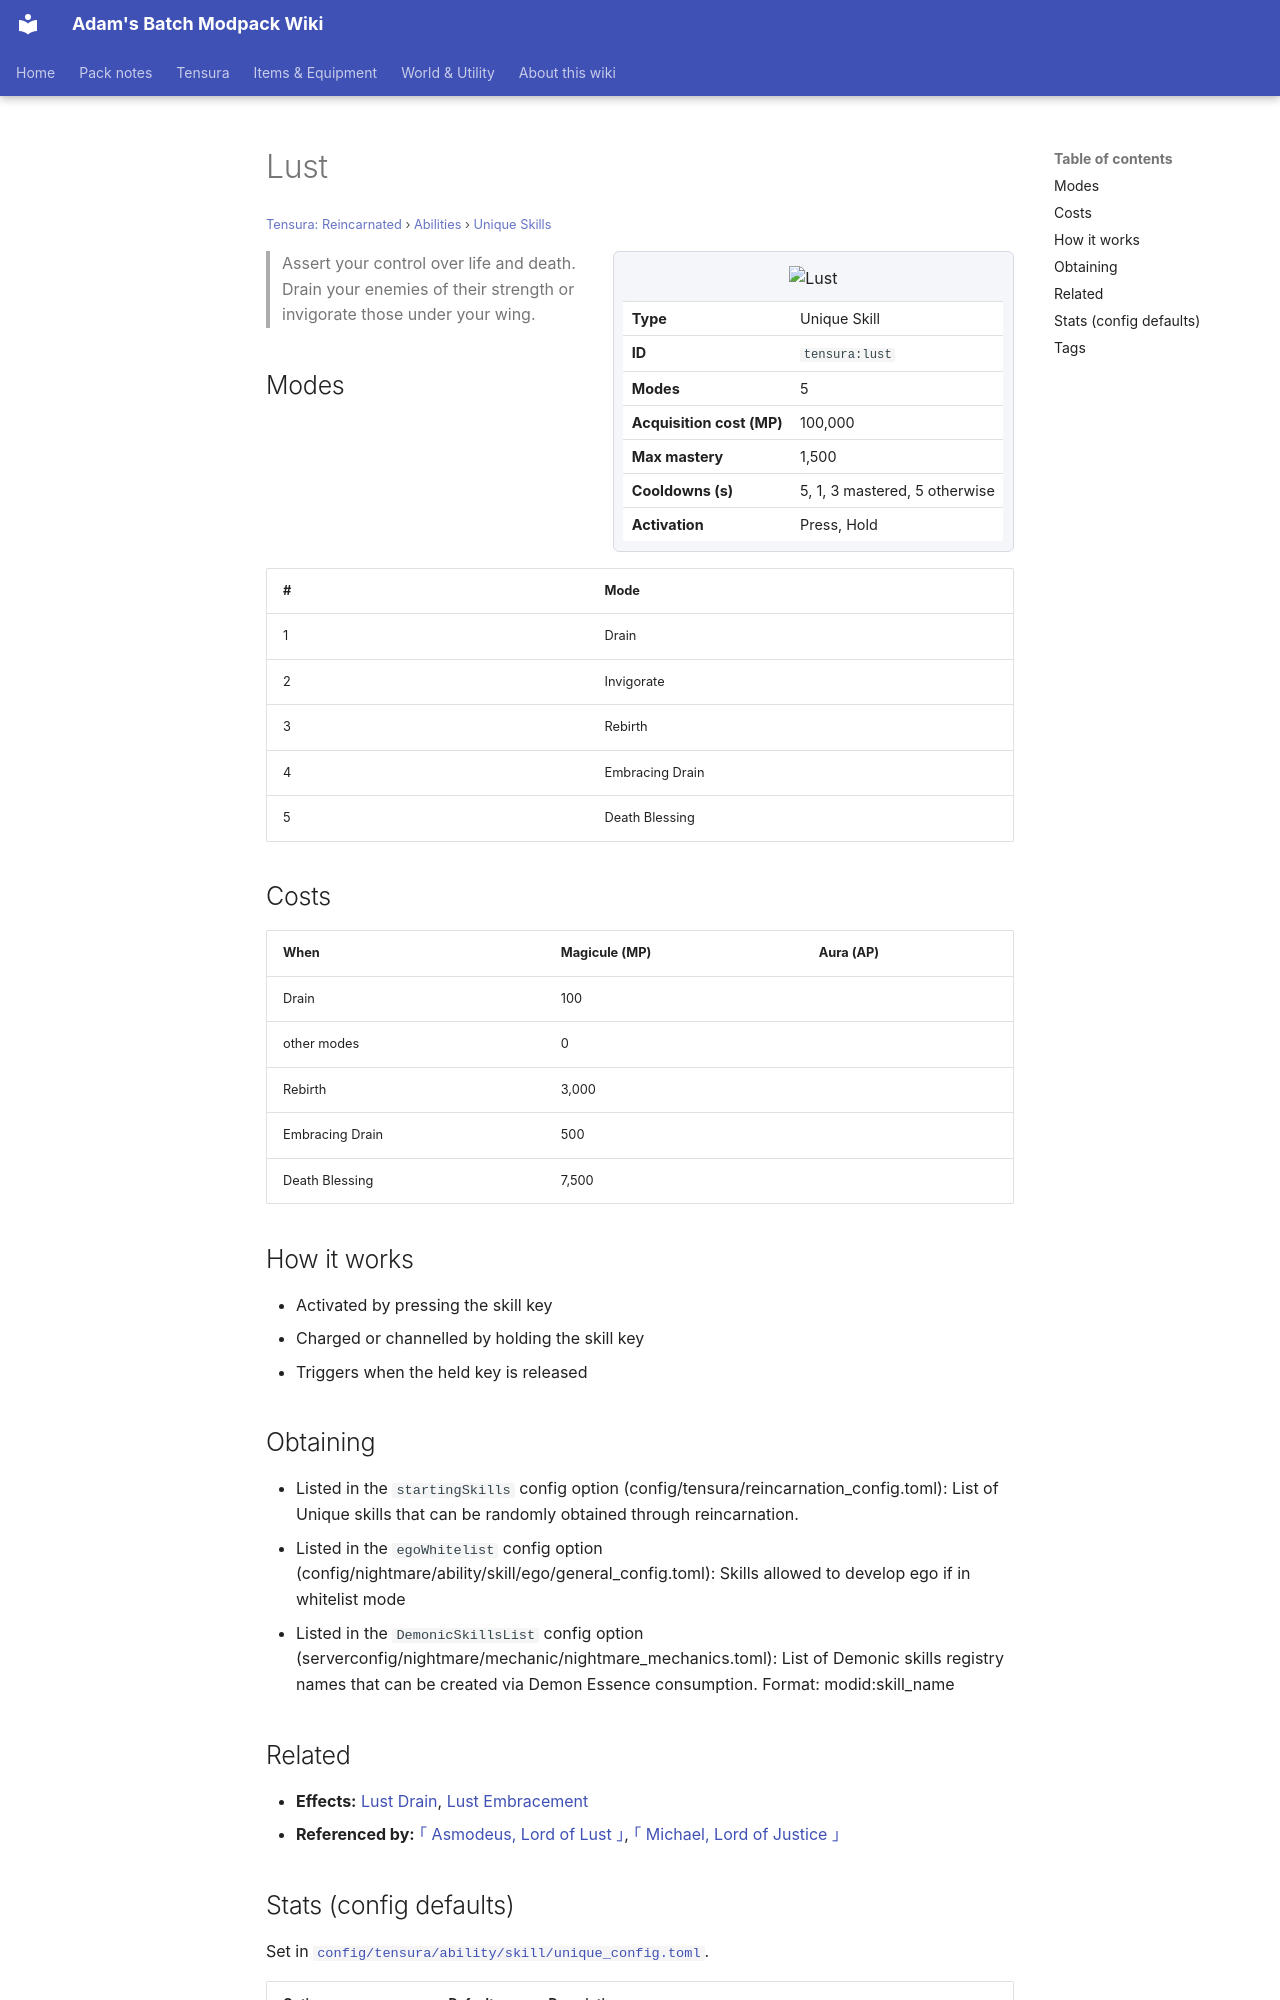

repository: Proteus-Nell/Adams-Batch-MC-Modpack-Wiki · page: tensura-reincarnated/abilities/unique-skills/lust/index.html · generator: mkdocs

# Lust

<small>[Tensura: Reincarnated](../../index.md) &rsaquo; [Abilities](../index.md) &rsaquo; [Unique Skills](index.md)</small>

<div class="infobox" markdown>

![Lust](../../../assets/icons/tensura/skill/lust.png)

| | |
|---|---|
| **Type** | Unique Skill |
| **ID** | `tensura:lust` |
| **Modes** | 5 |
| **Acquisition cost (MP)** | 100,000 |
| **Max mastery** | 1,500 |
| **Cooldowns (s)** | 5, 1, 3 mastered, 5 otherwise |
| **Activation** | Press, Hold |

</div>

> Assert your control over life and death. Drain your enemies of their strength or invigorate those under your wing.

## Modes

| # | Mode |
|---|---|
| 1 | Drain |
| 2 | Invigorate |
| 3 | Rebirth |
| 4 | Embracing Drain |
| 5 | Death Blessing |

## Costs

| When | Magicule (MP) | Aura (AP) |
|---|---|---|
| Drain | 100 |  |
| other modes | 0 |  |
| Rebirth | 3,000 |  |
| Embracing Drain | 500 |  |
| Death Blessing | 7,500 |  |

## How it works

- Activated by pressing the skill key
- Charged or channelled by holding the skill key
- Triggers when the held key is released

## Obtaining

- Listed in the `startingSkills` config option (config/tensura/reincarnation_config.toml): List of Unique skills that can be randomly obtained through reincarnation.
- Listed in the `egoWhitelist` config option (config/nightmare/ability/skill/ego/general_config.toml): Skills allowed to develop ego if in whitelist mode
- Listed in the `DemonicSkillsList` config option (serverconfig/nightmare/mechanic/nightmare_mechanics.toml): List of Demonic skills registry names that can be created via Demon Essence consumption. Format: modid:skill_name

## Related

- **Effects:** [Lust Drain](../../effects/lust-drain.md), [Lust Embracement](../../effects/lust-embracement.md)
- **Referenced by:** [｢ Asmodeus, Lord of Lust ｣](../../../tr-nightmares/abilities/ultimate-skills/asmodeus.md), [｢ Michael, Lord of Justice ｣](../../../tr-nightmares/abilities/ultimate-skills/michael.md)
